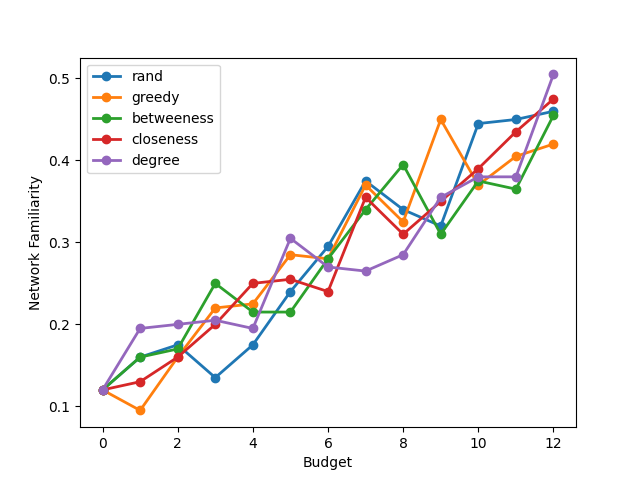

The table this chart was drawn from, first rows:
selection-algo, init, 1, 2, 3, 4, 5, 6, 7, 8, 9, 10, 11, 12
rand, 0.12, 0.16, 0.175, 0.135, 0.175, 0.24, 0.295, 0.375, 0.34, 0.32, 0.445, 0.45, 0.46
greedy, 0.12, 0.09500, 0.16, 0.22, 0.225, 0.285, 0.28, 0.37, 0.325, 0.45, 0.37, 0.405, 0.42
betweeness, 0.12, 0.16, 0.17, 0.25, 0.215, 0.215, 0.28, 0.34, 0.395, 0.31, 0.375, 0.365, 0.455
closeness, 0.12, 0.13, 0.16, 0.2, 0.25, 0.255, 0.24, 0.355, 0.31, 0.35, 0.39, 0.435, 0.475
degree, 0.12, 0.195, 0.2, 0.205, 0.195, 0.305, 0.27, 0.265, 0.285, 0.355, 0.38, 0.38, 0.505
